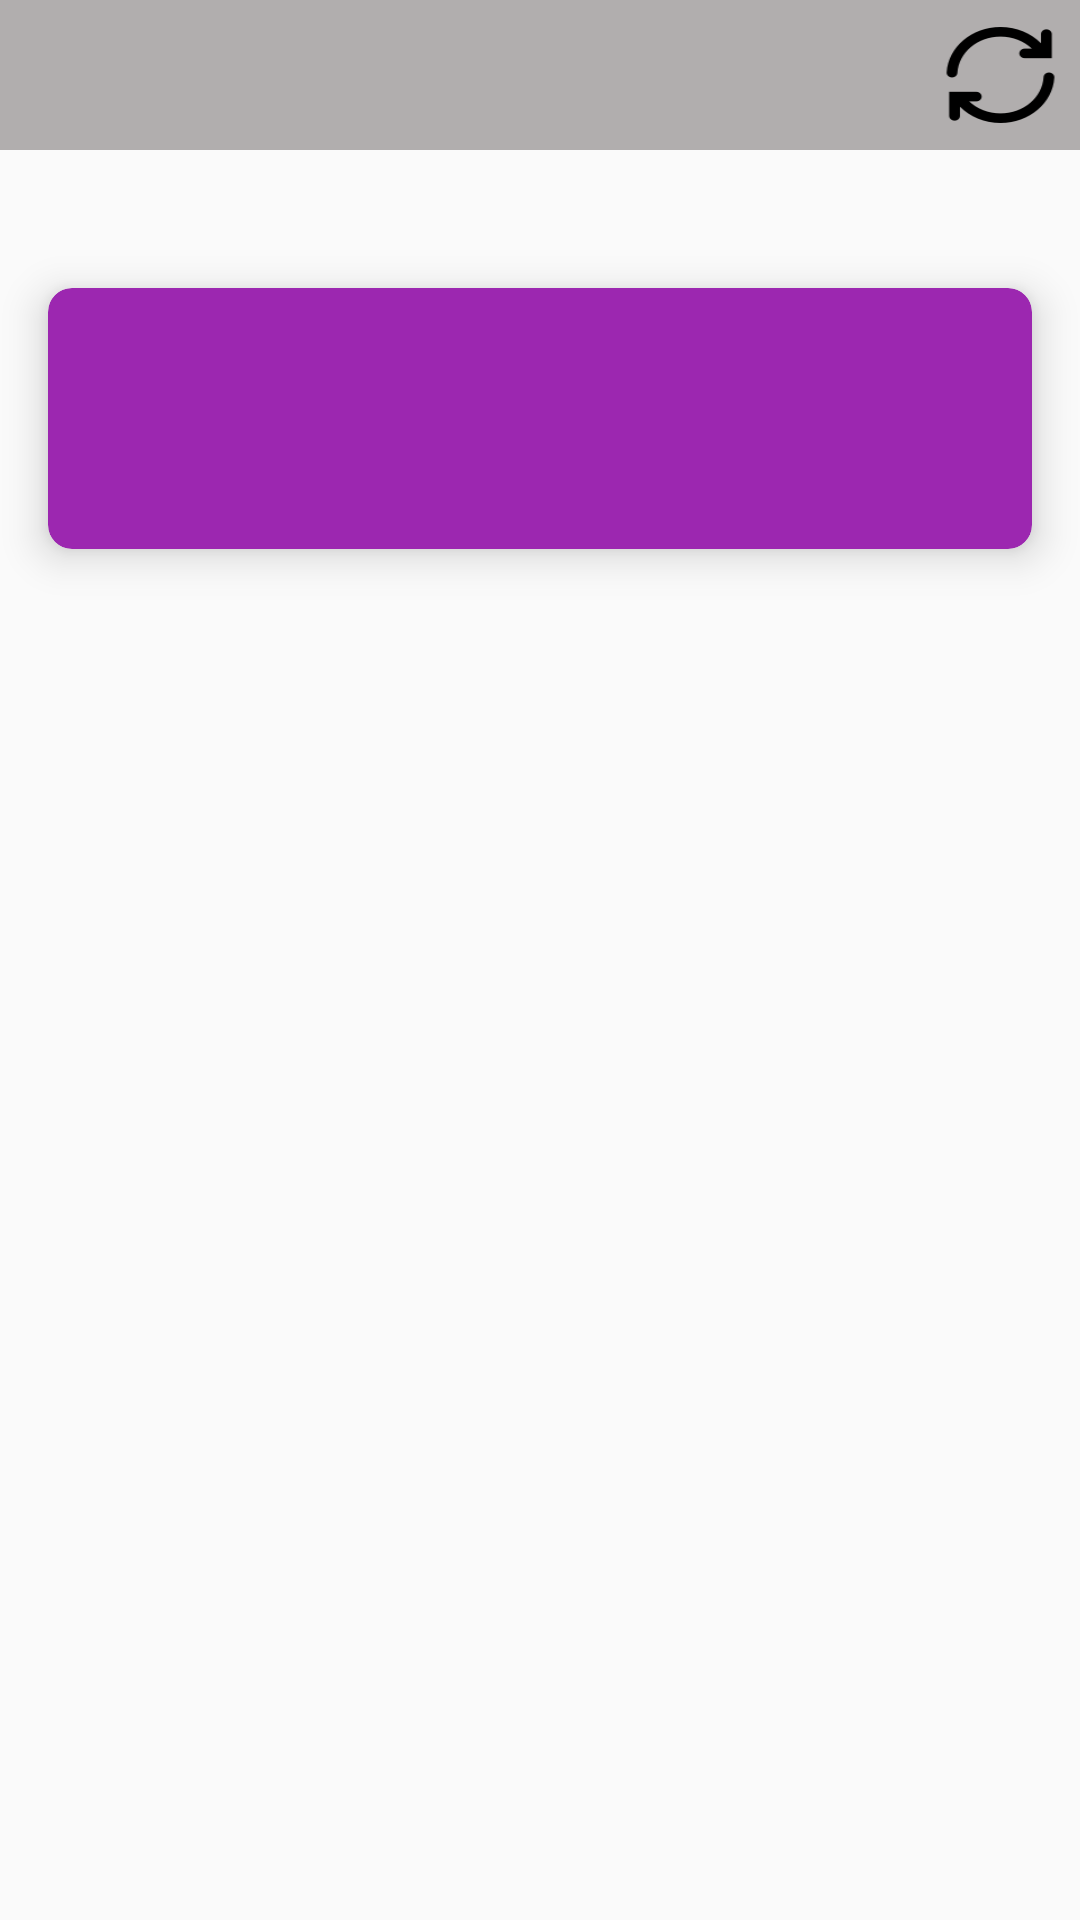

The Android layout XML behind this screen, and the referenced resources:
<!-- AndroidManifest.xml: application theme Theme.Minorproject -->
<!-- res/layout/activity_friday.xml -->
<?xml version="1.0" encoding="utf-8"?>
<LinearLayout
    xmlns:android="http://schemas.android.com/apk/res/android"
    xmlns:app="http://schemas.android.com/apk/res-auto"
    xmlns:tools="http://schemas.android.com/tools"
    android:layout_width="match_parent"
    android:layout_height="match_parent"
    android:orientation="vertical"
    android:background="@drawable/background"
    tools:context=".MainActivity">

    <com.google.android.material.appbar.AppBarLayout
        android:layout_width="match_parent"
        android:layout_height="wrap_content"
        android:layout_marginBottom="30dp">
        <androidx.appcompat.widget.Toolbar
            android:id="@+id/toolbar"
            android:layout_width="match_parent"
            android:layout_height="50dp"
            android:background="#B1AEAE">

            <LinearLayout
                android:layout_width="match_parent"
                android:layout_height="wrap_content"
                android:gravity="fill_horizontal">

                <Button
                    android:id="@+id/refresh"
                    android:layout_width="45dp"
                    android:layout_height="40dp"
                    android:layout_gravity="center_vertical"
                    android:layout_marginLeft="295dp"
                    android:background="@drawable/refresh"/>

                <Button
                    android:id="@+id/addbtn"
                    android:layout_width="45dp"
                    android:layout_height="40dp"
                    android:layout_gravity="center_vertical"
                    android:layout_marginLeft="8dp"
                    android:background="@drawable/add"/>

            </LinearLayout>
        </androidx.appcompat.widget.Toolbar>
    </com.google.android.material.appbar.AppBarLayout>

    <ScrollView
        android:layout_width="match_parent"
        android:layout_height="match_parent">

        <LinearLayout
            android:layout_width="match_parent"
            android:layout_height="wrap_content"
            android:orientation="vertical">

            <androidx.cardview.widget.CardView
                android:layout_width="match_parent"
                android:layout_height="wrap_content"
                app:cardElevation="8dp"
                app:cardBackgroundColor="#9C27B0"
                app:cardCornerRadius="8dp"
                android:layout_margin="16dp">

                <TextView
                    android:layout_width="match_parent"
                    android:layout_height="wrap_content"
                    android:id="@+id/txt"
                    android:textSize="26sp"
                    android:textStyle="bold"
                    android:layout_margin="10dp"
                    android:padding="16dp"/>

            </androidx.cardview.widget.CardView>

        </LinearLayout>
    </ScrollView>


</LinearLayout>
<!-- resources referenced by this layout -->
<resources>
  <!-- drawable add: png bitmap (drawable-v24, 18114 bytes) -->
  <!-- drawable refresh: png bitmap (drawable, 2274 bytes) -->
  <style name="Theme.Minorproject" parent="Theme.AppCompat.Light.NoActionBar">
          
          <item name="colorPrimary">@color/purple_500</item>
          <item name="colorPrimaryVariant">@color/purple_700</item>
          <item name="colorOnPrimary">@color/white</item>
          
          <item name="colorSecondary">@color/teal_200</item>
          <item name="colorSecondaryVariant">@color/teal_700</item>
          <item name="colorOnSecondary">@color/black</item>
          
          <item name="android:statusBarColor" tools:targetApi="l">?attr/colorPrimaryVariant</item>
          
      </style>
  <!-- not gathered from this repository: default colours our renderer supplied (Android Studio template values) -->
  <color name="purple_500">#FF6200EE</color>
  <color name="purple_700">#FF3700B3</color>
  <color name="teal_200">#FF03DAC5</color>
  <color name="teal_700">#FF018786</color>
  <color name="black">#FF000000</color>
  <color name="white">#FFFFFFFF</color>
</resources>
